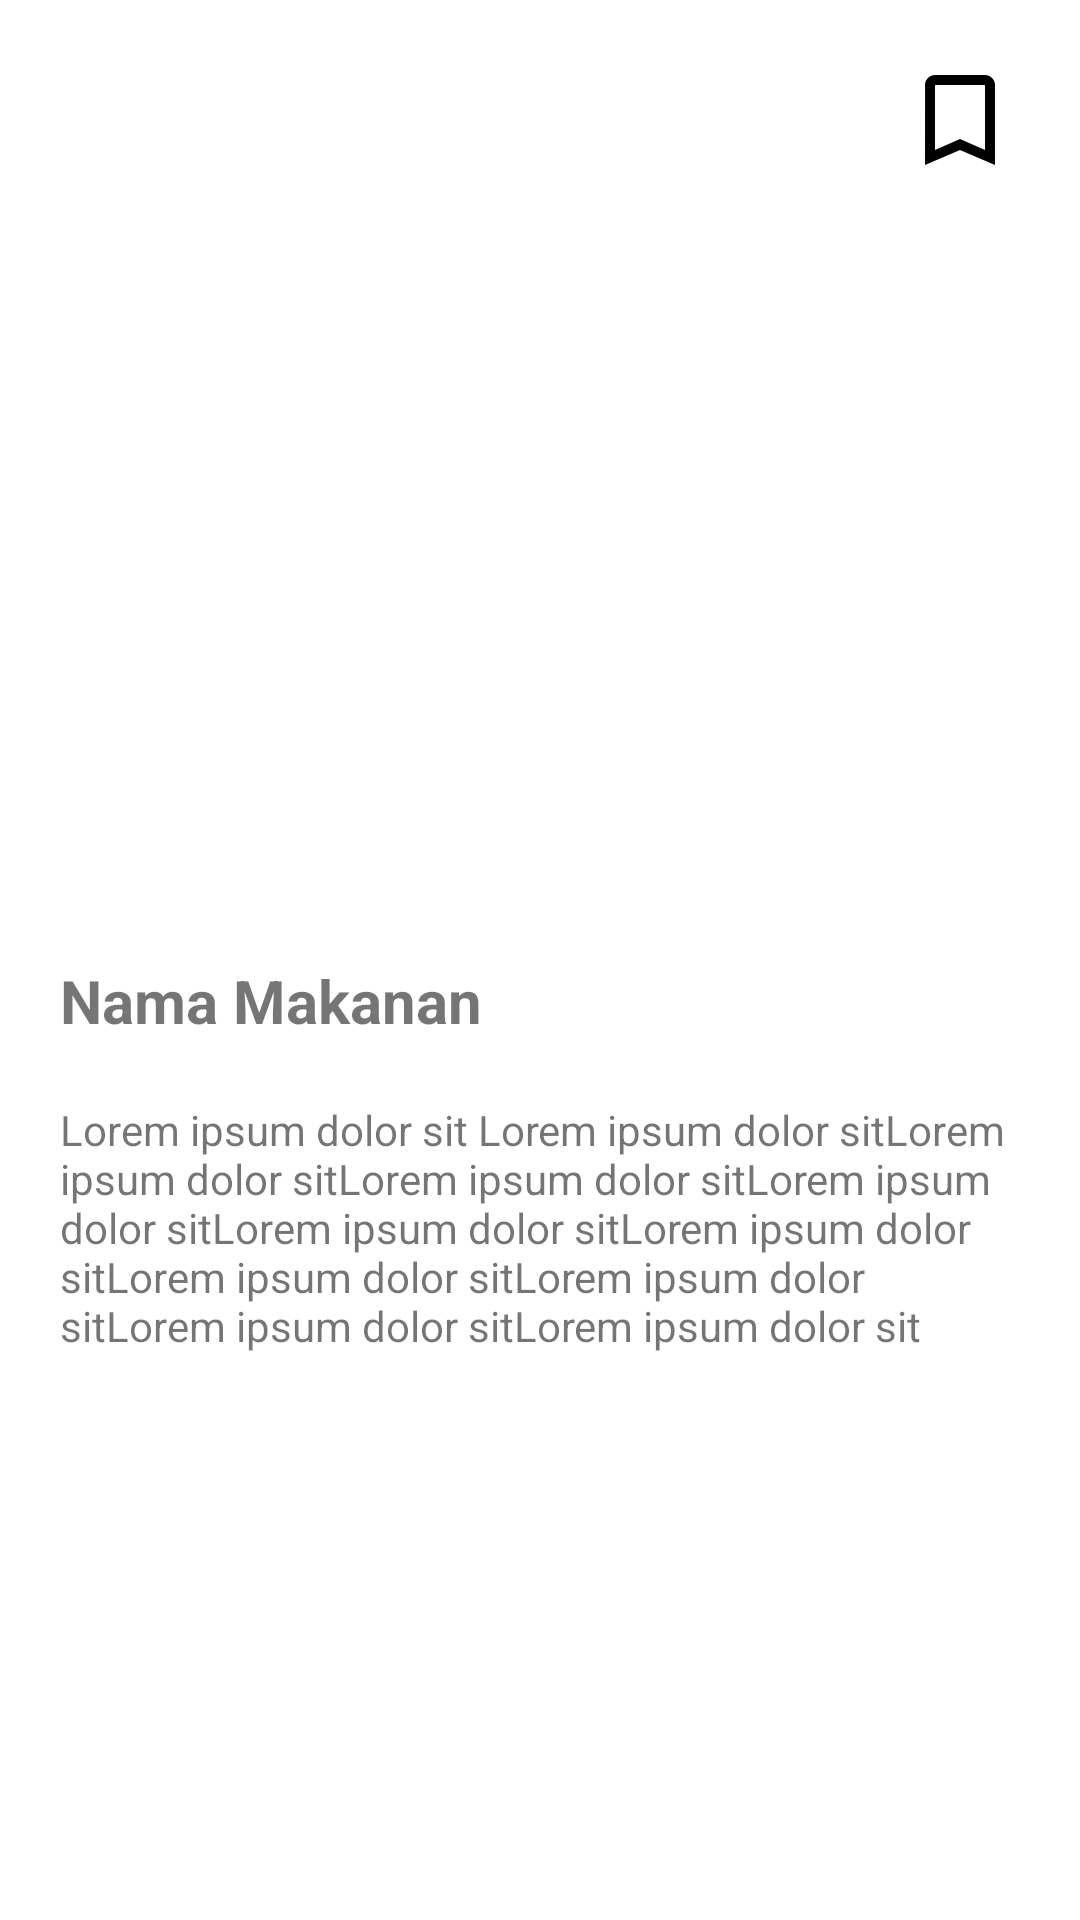

Produce the Android XML layout that renders to this screen, including the resource entries it uses.
<!-- AndroidManifest.xml: application theme Theme.FitVerse -->
<!-- res/layout/food_result_adapter.xml -->
<?xml version="1.0" encoding="utf-8"?>
<androidx.constraintlayout.widget.ConstraintLayout xmlns:android="http://schemas.android.com/apk/res/android"
    xmlns:app="http://schemas.android.com/apk/res-auto"
    xmlns:tools="http://schemas.android.com/tools"
    android:layout_width="match_parent"
    android:layout_height="match_parent"
    tools:context=".view.food.foodScan.ScanFoodResultActivity">

    <ToggleButton
        android:id="@+id/toggleFavorite"
        android:layout_width="40dp"
        android:layout_height="40dp"
        android:background="@drawable/save_scan"
        android:focusable="false"
        android:focusableInTouchMode="false"
        android:textOff=" "
        android:textOn=" "
        android:layout_marginTop="20dp"
        android:layout_marginEnd="20dp"
        app:layout_constraintEnd_toEndOf="parent"
        app:layout_constraintTop_toTopOf="parent"
        tools:ignore="MissingConstraints" />

    <ImageView
        android:id="@+id/photoFood"
        android:layout_width="match_parent"
        android:layout_height="300dp"
        app:layout_constraintStart_toStartOf="parent"
        app:layout_constraintTop_toTopOf="parent"
        android:transitionName="profile"
        android:contentDescription="@string/food_photo" />

    <TextView
        android:id="@+id/resultname"
        android:layout_width="wrap_content"
        android:layout_height="wrap_content"
        android:layout_marginTop="20dp"
        android:layout_marginStart="20dp"
        android:layout_marginBottom="20dp"
        android:text="@string/nama_makanan"
        android:textSize="20sp"
        android:textStyle="bold"
        app:layout_constraintStart_toStartOf="parent"
        app:layout_constraintTop_toBottomOf="@+id/photoFood" />

    <TextView
        android:id="@+id/description"
        android:layout_width="wrap_content"
        android:layout_height="wrap_content"
        android:layout_marginTop="20dp"
        android:paddingHorizontal="20dp"
        android:text="@string/tes"
        app:layout_constraintEnd_toEndOf="parent"
        app:layout_constraintHorizontal_bias="0.0"
        app:layout_constraintStart_toStartOf="parent"
        app:layout_constraintTop_toBottomOf="@+id/resultname" />
</androidx.constraintlayout.widget.ConstraintLayout>
<!-- resources referenced by this layout -->
<resources>
  <!-- drawable save_scan (drawable) -->
  <?xml version="1.0" encoding="utf-8"?>
  <selector xmlns:android="http://schemas.android.com/apk/res/android">
      <item
          android:drawable="@drawable/ic_bookmark"
          android:state_checkable="true"/>
      <item
          android:drawable="@drawable/ic_bookmark_border"
          android:state_checkable="false"/>
  </selector>
  <string name="nama_makanan">Nama Makanan</string>
  <string name="tes">Lorem ipsum dolor sit Lorem ipsum dolor sitLorem ipsum dolor sitLorem ipsum dolor sitLorem ipsum dolor sitLorem ipsum dolor sitLorem ipsum dolor sitLorem ipsum dolor sitLorem ipsum dolor sitLorem ipsum dolor sitLorem ipsum dolor sit</string>
  <style name="Theme.FitVerse" parent="Theme.MaterialComponents.DayNight.DarkActionBar">
          
          <item name="colorPrimary">@color/biru_tua</item>
          <item name="colorPrimaryVariant">@color/biru_tua</item>
          <item name="colorOnPrimary">@color/white</item>
          
          <item name="colorSecondary">@color/teal_200</item>
          <item name="colorSecondaryVariant">@color/teal_700</item>
          <item name="colorOnSecondary">@color/black</item>
          
          <item name="android:statusBarColor" tools:targetApi="l">?attr/colorPrimaryVariant</item>
          
      </style>
  <!-- drawable ic_bookmark (drawable) -->
  <vector android:height="24dp" android:tint="#FF000000"
      android:viewportHeight="24" android:viewportWidth="24"
      android:width="24dp" xmlns:android="http://schemas.android.com/apk/res/android">
      <path android:fillColor="@android:color/black" android:pathData="M17,3H7c-1.1,0 -1.99,0.9 -1.99,2L5,21l7,-3 7,3V5c0,-1.1 -0.9,-2 -2,-2z"/>
  </vector>
  <!-- drawable ic_bookmark_border (drawable) -->
  <vector android:height="24dp" android:tint="#FF000000"
      android:viewportHeight="24" android:viewportWidth="24"
      android:width="24dp" xmlns:android="http://schemas.android.com/apk/res/android">
      <path android:fillColor="@android:color/black" android:pathData="M17,3L7,3c-1.1,0 -1.99,0.9 -1.99,2L5,21l7,-3 7,3L19,5c0,-1.1 -0.9,-2 -2,-2zM17,18l-5,-2.18L7,18L7,5h10v13z"/>
  </vector>
  <color name="biru_tua">#01579B</color>
  <color name="white">#FFFFFFFF</color>
  <color name="teal_200">#FF03DAC5</color>
  <color name="teal_700">#FF018786</color>
  <color name="black">#FF000000</color>
</resources>
